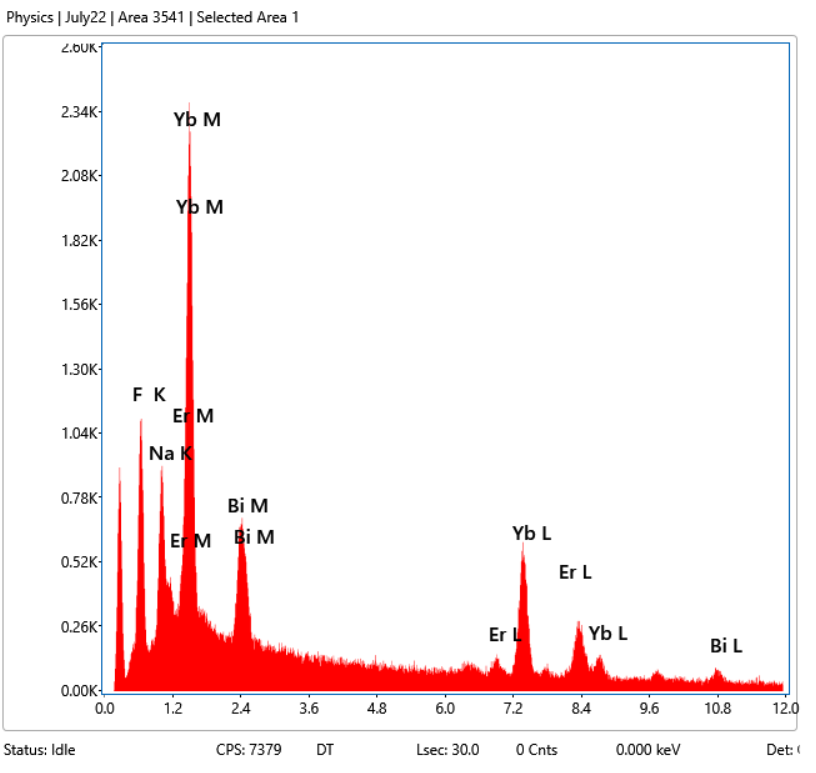

The data file committed next to this chart (first rows):
0, 0
0.01, 0
0.02, 0
0.03, 0
0.04, 0
0.05, 0
0.06, 0
0.07, 1
0.08, 0
0.09, 0
0.1, 0
0.11, 0
0.12, 1
0.13, 0
0.14, 1
0.15, 1
0.16, 2
0.17, 6
0.18, 10
0.19, 17
0.2, 50
0.21, 100
0.22, 155
0.23, 242
0.24, 332
0.25, 464
0.26, 628
0.27, 722
0.28, 824
0.29, 916
0.3, 865
0.31, 804
0.32, 638
0.33, 533
0.34, 403
0.35, 264
0.36, 187
0.37, 142
0.38, 121
0.39, 67
0.4, 64
0.41, 67
0.42, 74
0.43, 78
0.44, 90
0.45, 98
0.46, 101
0.47, 141
0.48, 122
0.49, 141
0.5, 164
0.51, 168
0.52, 165
0.53, 186
0.54, 197
0.55, 176
0.56, 214
0.57, 208
0.58, 250
0.59, 353
0.6, 402
... 4,035 more rows
